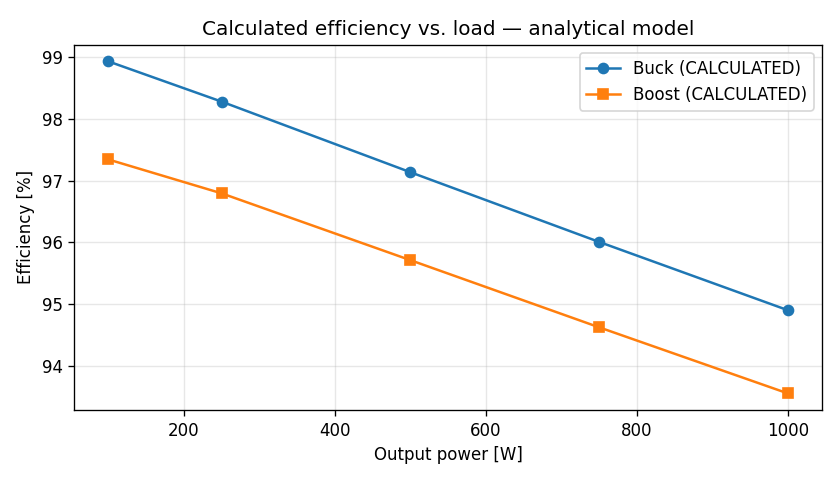

Source data for this figure (header and first rows):
pout_w, buck_eff, boost_eff, buck_loss_w, boost_loss_w
100, 0.9893, 0.9734, 1.09, 2.73
250, 0.9828, 0.9679, 4.39, 8.28
500, 0.9713, 0.9571, 14.75, 22.40
750, 0.9601, 0.9463, 31.19, 42.59
1000, 0.9490, 0.9356, 53.71, 68.86
